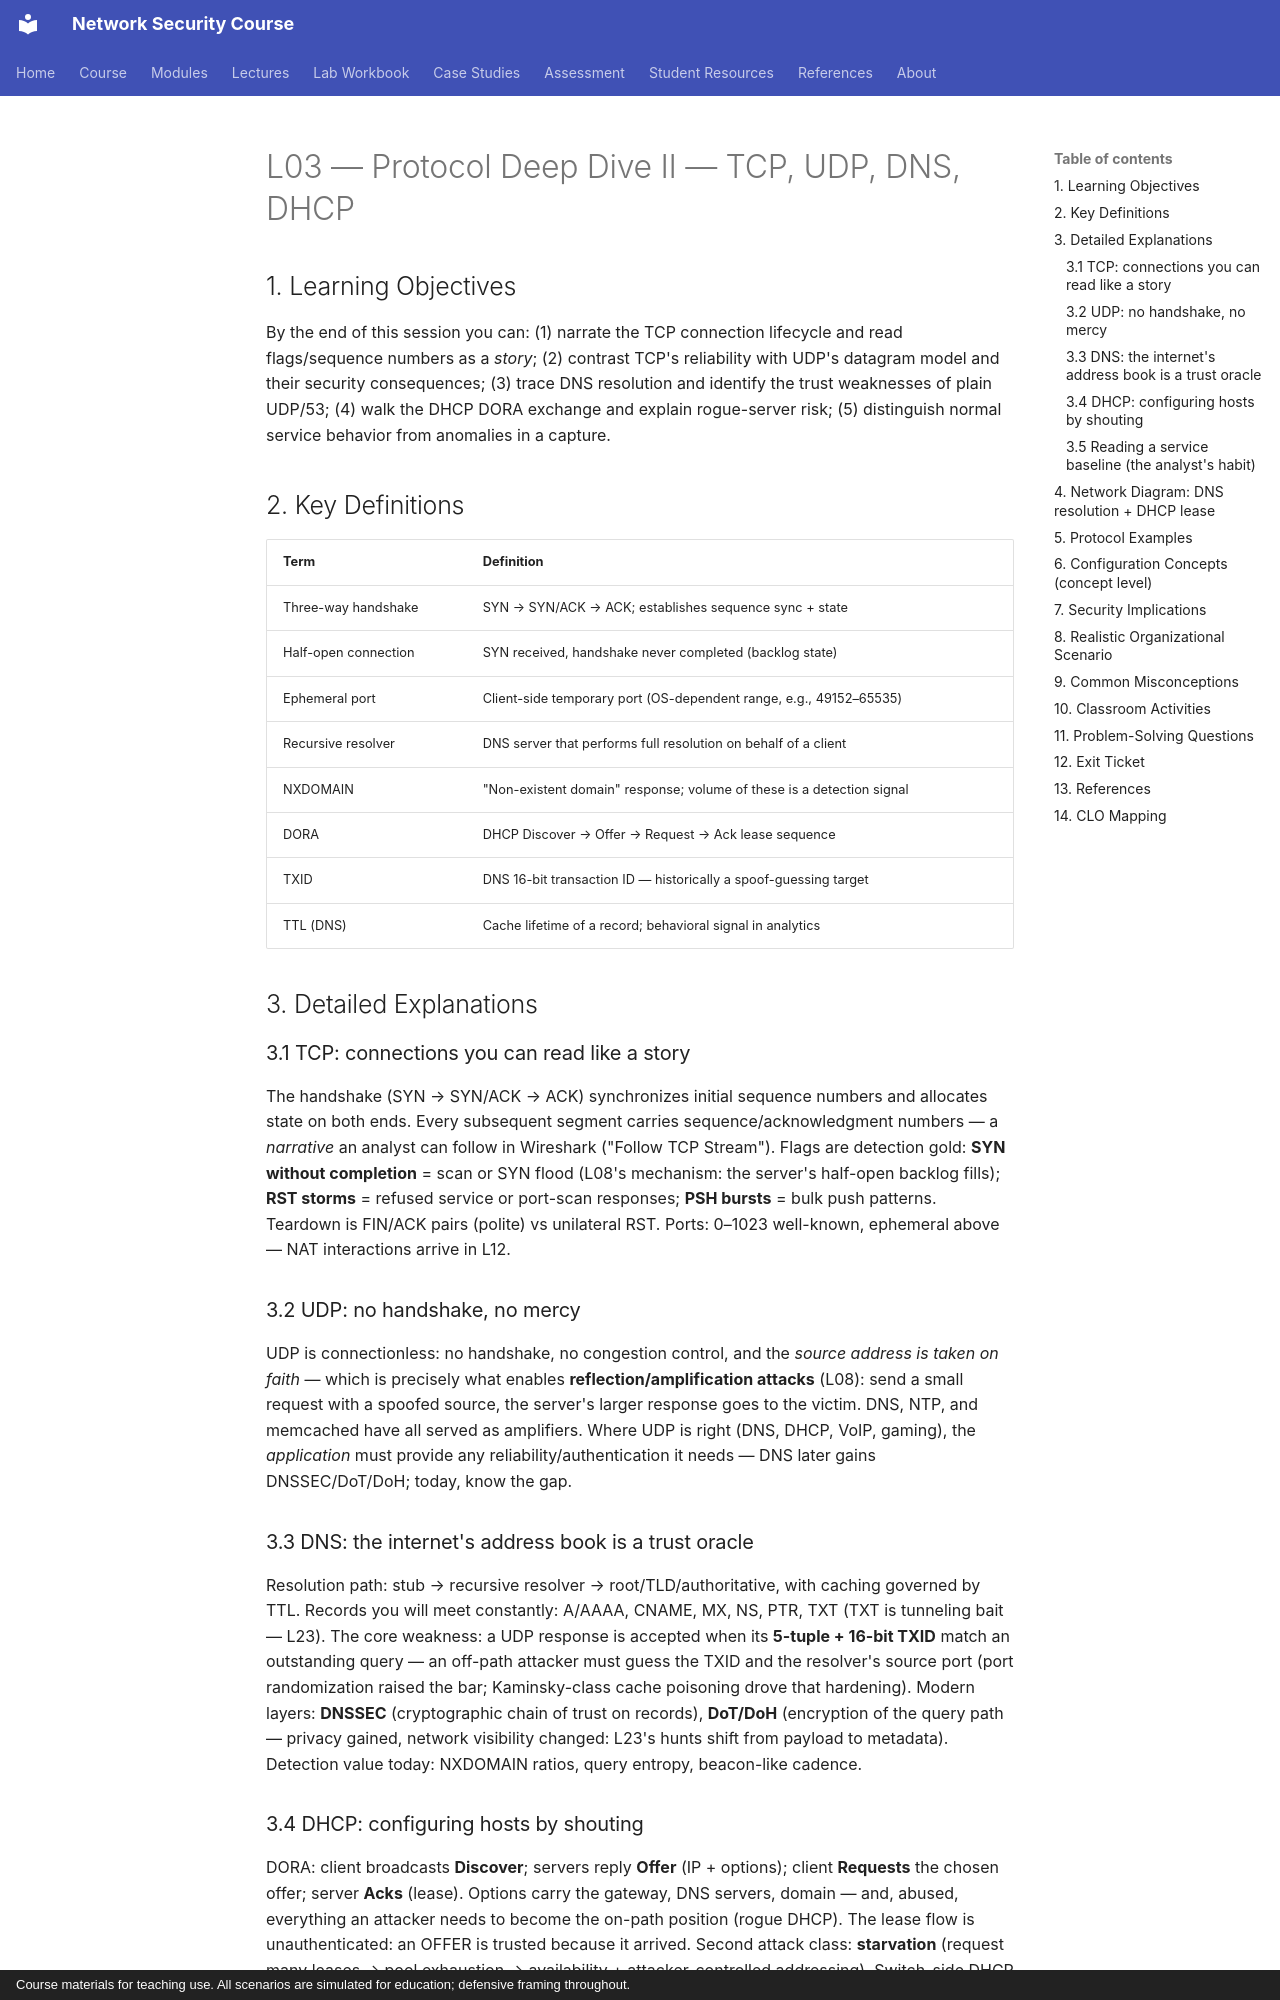

repository: nadeem-majeedch/Network-Security-Course · page: lectures/lecture-03-protocol-deep-dive-ii-transport-services/index.html · generator: mkdocs · copyright: Course materials for teaching use. All scenarios are simulated for education; defensive framing throughout.

# L03 — Protocol Deep Dive II — TCP, UDP, DNS, DHCP

## 1. Learning Objectives

By the end of this session you can: (1) narrate the TCP connection lifecycle and read flags/sequence numbers as a *story*; (2) contrast TCP's reliability with UDP's datagram model and their security consequences; (3) trace DNS resolution and identify the trust weaknesses of plain UDP/53; (4) walk the DHCP DORA exchange and explain rogue-server risk; (5) distinguish normal service behavior from anomalies in a capture.

## 2. Key Definitions

| Term | Definition |
|---|---|
| Three-way handshake | SYN → SYN/ACK → ACK; establishes sequence sync + state |
| Half-open connection | SYN received, handshake never completed (backlog state) |
| Ephemeral port | Client-side temporary port (OS-dependent range, e.g., 49152–65535) |
| Recursive resolver | DNS server that performs full resolution on behalf of a client |
| NXDOMAIN | "Non-existent domain" response; volume of these is a detection signal |
| DORA | DHCP Discover → Offer → Request → Ack lease sequence |
| TXID | DNS 16-bit transaction ID — historically a spoof-guessing target |
| TTL (DNS) | Cache lifetime of a record; behavioral signal in analytics |

## 3. Detailed Explanations

### 3.1 TCP: connections you can read like a story
The handshake (SYN → SYN/ACK → ACK) synchronizes initial sequence numbers and allocates state on both ends. Every subsequent segment carries sequence/acknowledgment numbers — a *narrative* an analyst can follow in Wireshark ("Follow TCP Stream"). Flags are detection gold: **SYN without completion** = scan or SYN flood (L08's mechanism: the server's half-open backlog fills); **RST storms** = refused service or port-scan responses; **PSH bursts** = bulk push patterns. Teardown is FIN/ACK pairs (polite) vs unilateral RST. Ports: 0–1023 well-known, ephemeral above — NAT interactions arrive in L12.

### 3.2 UDP: no handshake, no mercy
UDP is connectionless: no handshake, no congestion control, and the *source address is taken on faith* — which is precisely what enables **reflection/amplification attacks** (L08): send a small request with a spoofed source, the server's larger response goes to the victim. DNS, NTP, and memcached have all served as amplifiers. Where UDP is right (DNS, DHCP, VoIP, gaming), the *application* must provide any reliability/authentication it needs — DNS later gains DNSSEC/DoT/DoH; today, know the gap.

### 3.3 DNS: the internet's address book is a trust oracle
Resolution path: stub → recursive resolver → root/TLD/authoritative, with caching governed by TTL. Records you will meet constantly: A/AAAA, CNAME, MX, NS, PTR, TXT (TXT is tunneling bait — L23). The core weakness: a UDP response is accepted when its **5-tuple + 16-bit TXID** match an outstanding query — an off-path attacker must guess the TXID and the resolver's source port (port randomization raised the bar; Kaminsky-class cache poisoning drove that hardening). Modern layers: **DNSSEC** (cryptographic chain of trust on records), **DoT/DoH** (encryption of the query path — privacy gained, network visibility changed: L23's hunts shift from payload to metadata). Detection value today: NXDOMAIN ratios, query entropy, beacon-like cadence.
